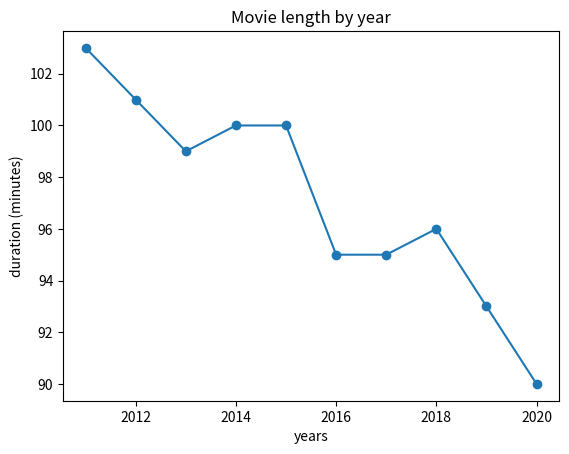

Here is the Python script that generated this plot:
years = [2011, 2012, 2013, 2014, 2015, 2016, 2017, 2018, 2019, 2020]
durations = [103, 101, 99, 100, 100, 95, 95, 96, 93, 90]
#create a dictionary with the two lists.  task 1
movie_dict = {"years":[2011, 2012, 2013, 2014, 2015, 2016, 2017, 2018, 2019, 2020], "durations":[103, 101, 99, 100, 100, 95, 95, 96, 93, 90]}

print(movie_dict)

import pandas as pd 
#create as a dataframe from the dictionary
durations_df = pd.DataFrame(movie_dict)
print(durations_df)

#import matplotlib.pyplot under its usual alias and create a figure
import matplotlib.pyplot as plt
#draw a line plot release_years and durations
plt.plot(years, durations, marker='o')
#create a title
plt.title('Movie length by year')
plt.xlabel('years')
plt.ylabel('duration (minutes)')
plt.show()



